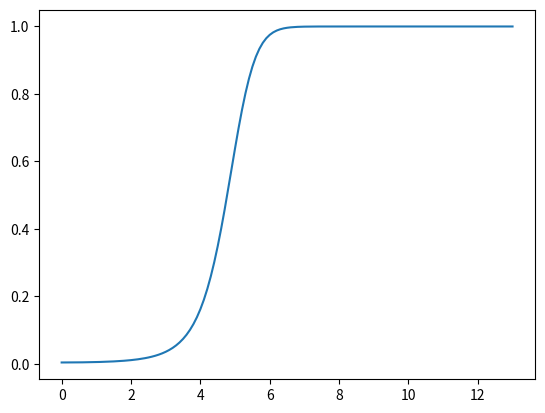

Reproduce this figure in Python.
import matplotlib.pyplot as plt

#Script that implements a basic Euler's forward method
def euler(y,t0,tf,h,f):
    n = int((tf-t0)/h)
    tx = [t*h for t in range(n+1)]
    yx = []
    yy = y
    for i in range(len(tx)):
        yx.append(yy + h*tx[i]*f(yy,tx[i]))
        yy = yx[i]
    return tx, yx 

def dy(y, t):
    #return 0-10*y
    return 0.5*y*(1-y)


y0 = 0.004
tt, yt = euler(y0,0.0,13.0,0.1,dy)

plt.plot(tt,yt)
plt.show()
